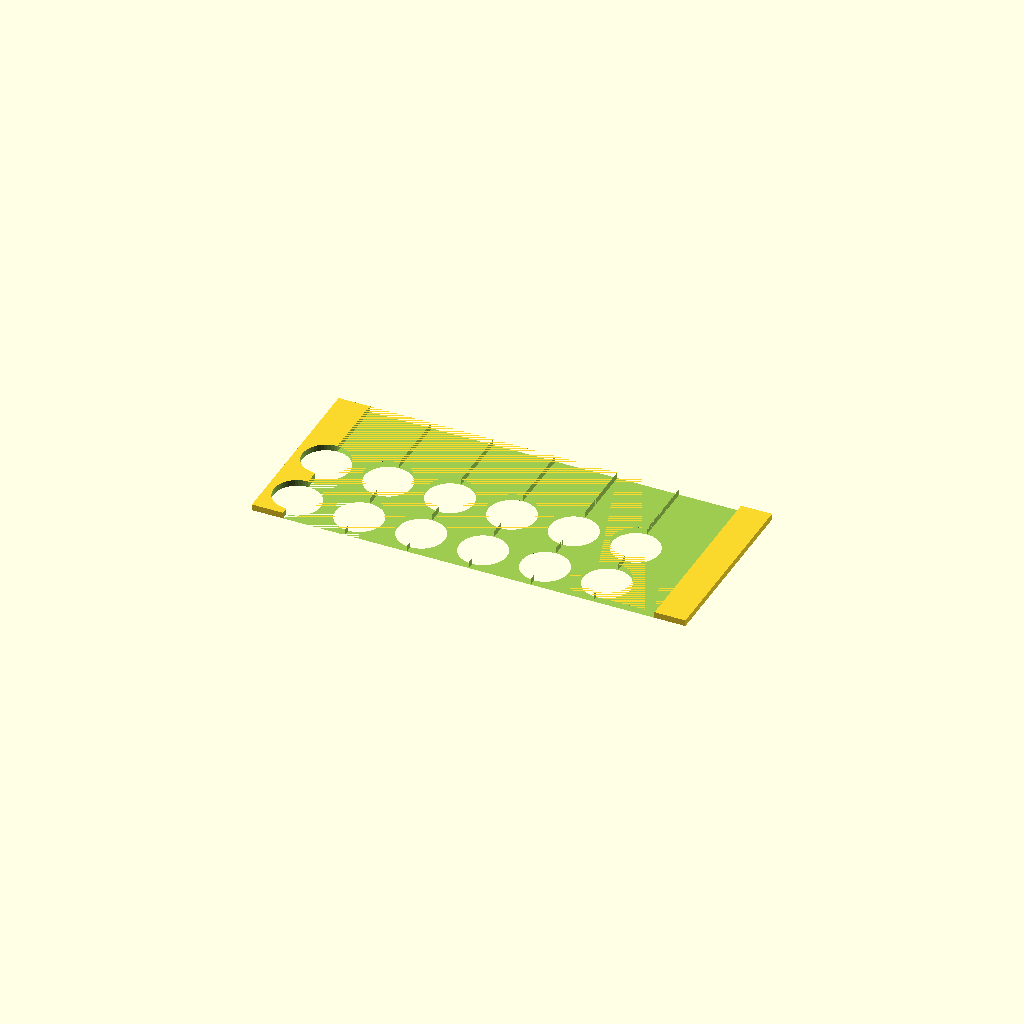
Cell 1: the model at its default parameters.
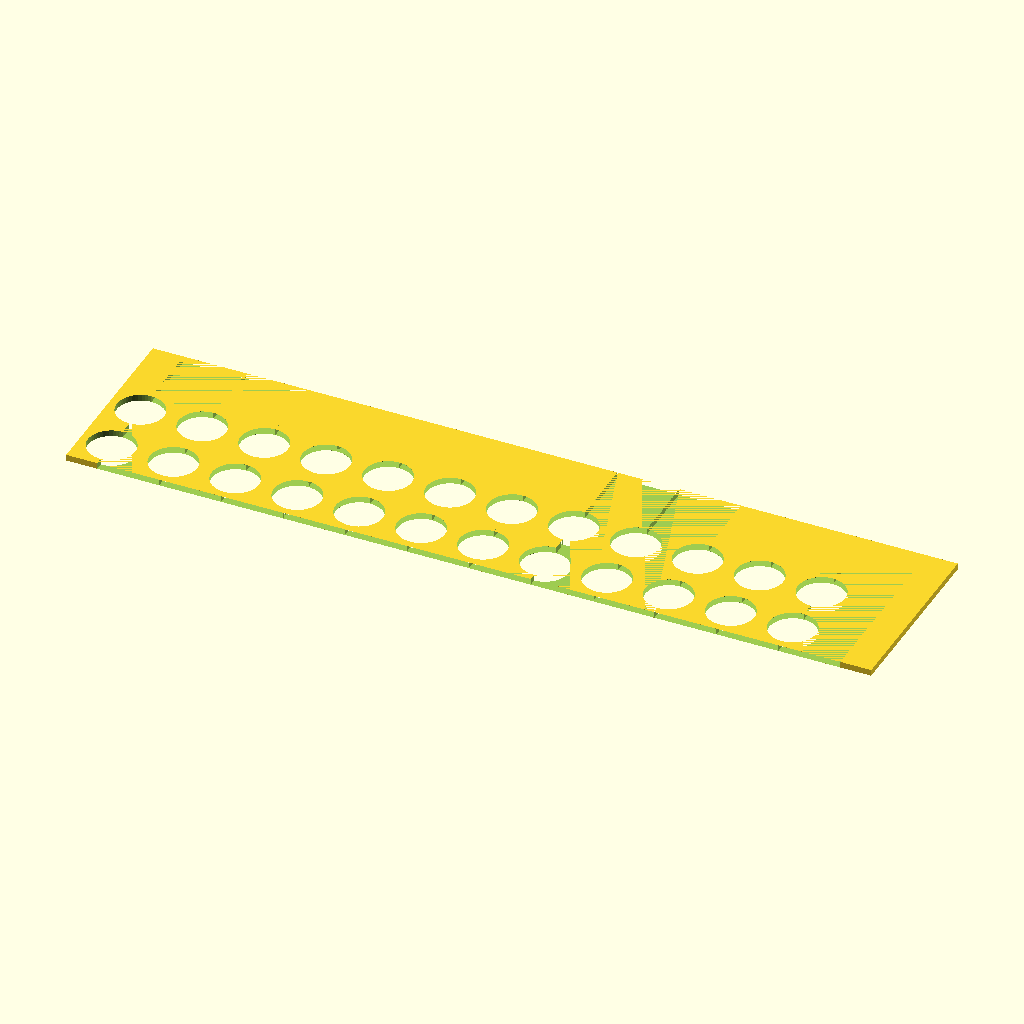
Cell 2: cols = 12 (everything else at default).
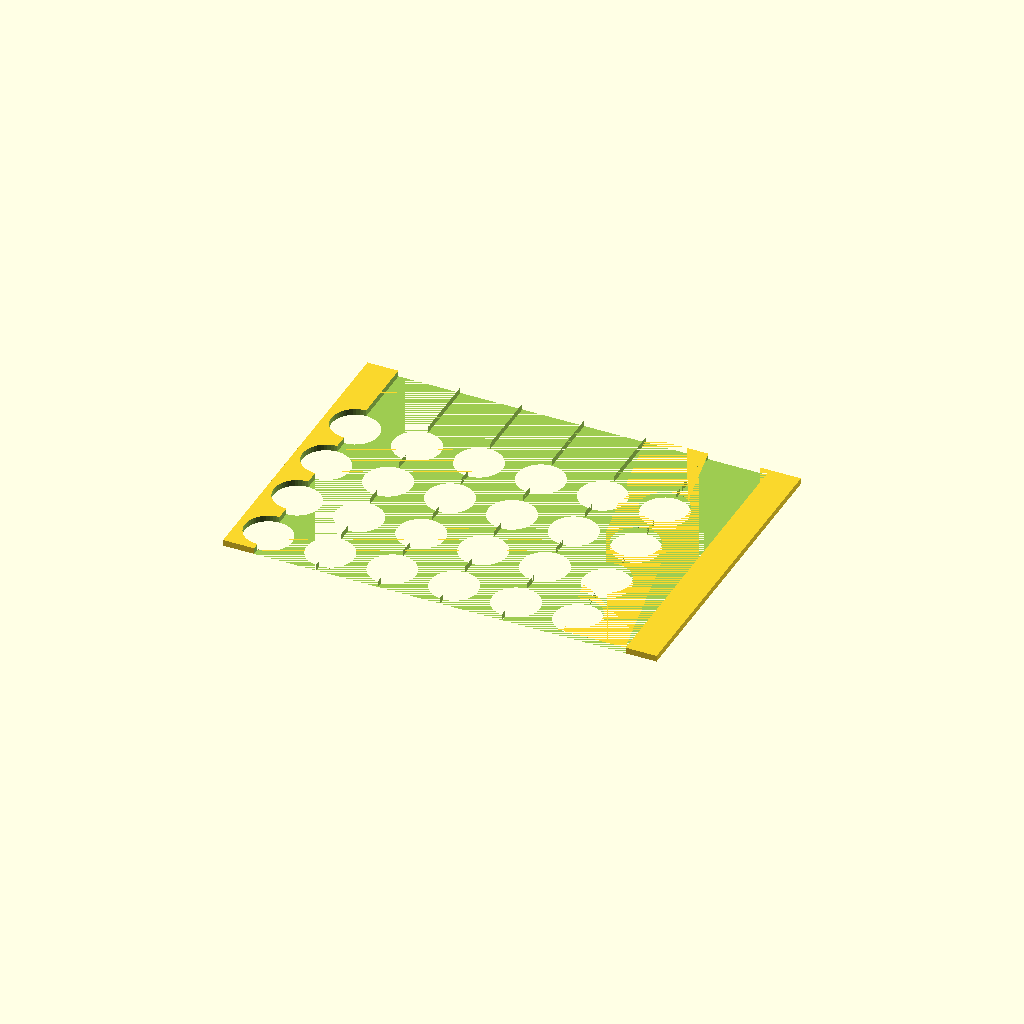
Cell 3 — rows set to 4, the other parameters unchanged.
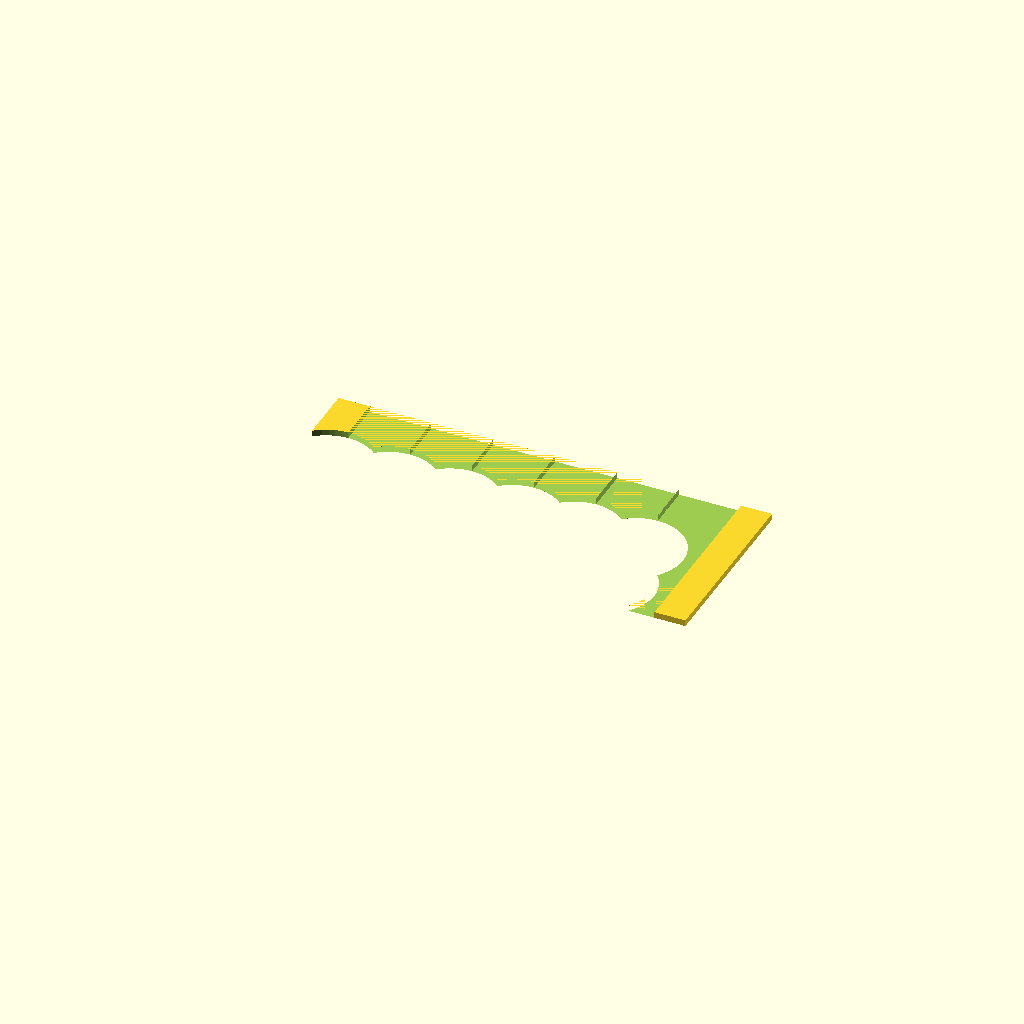
Cell 4: the same model with tube_d = 61.
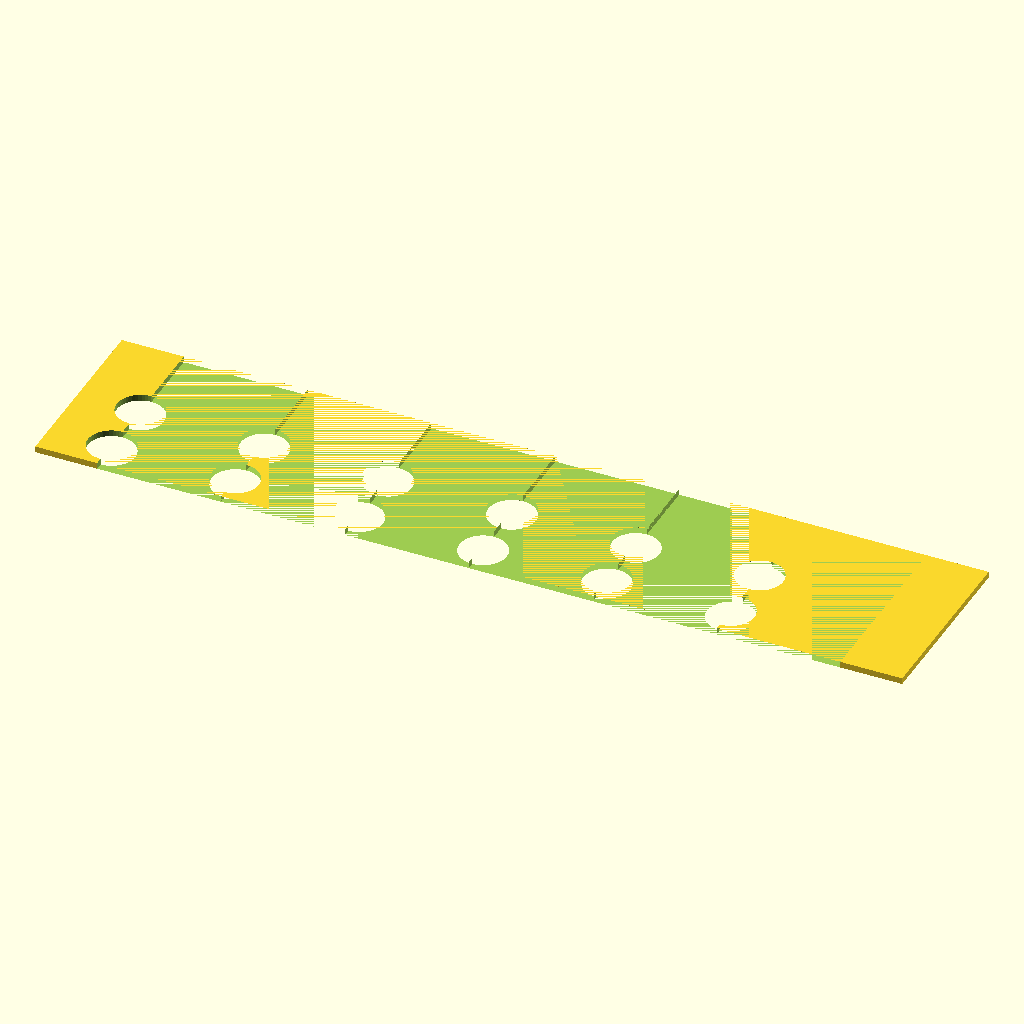
Cell 5: the same model with pitch_x = 80.
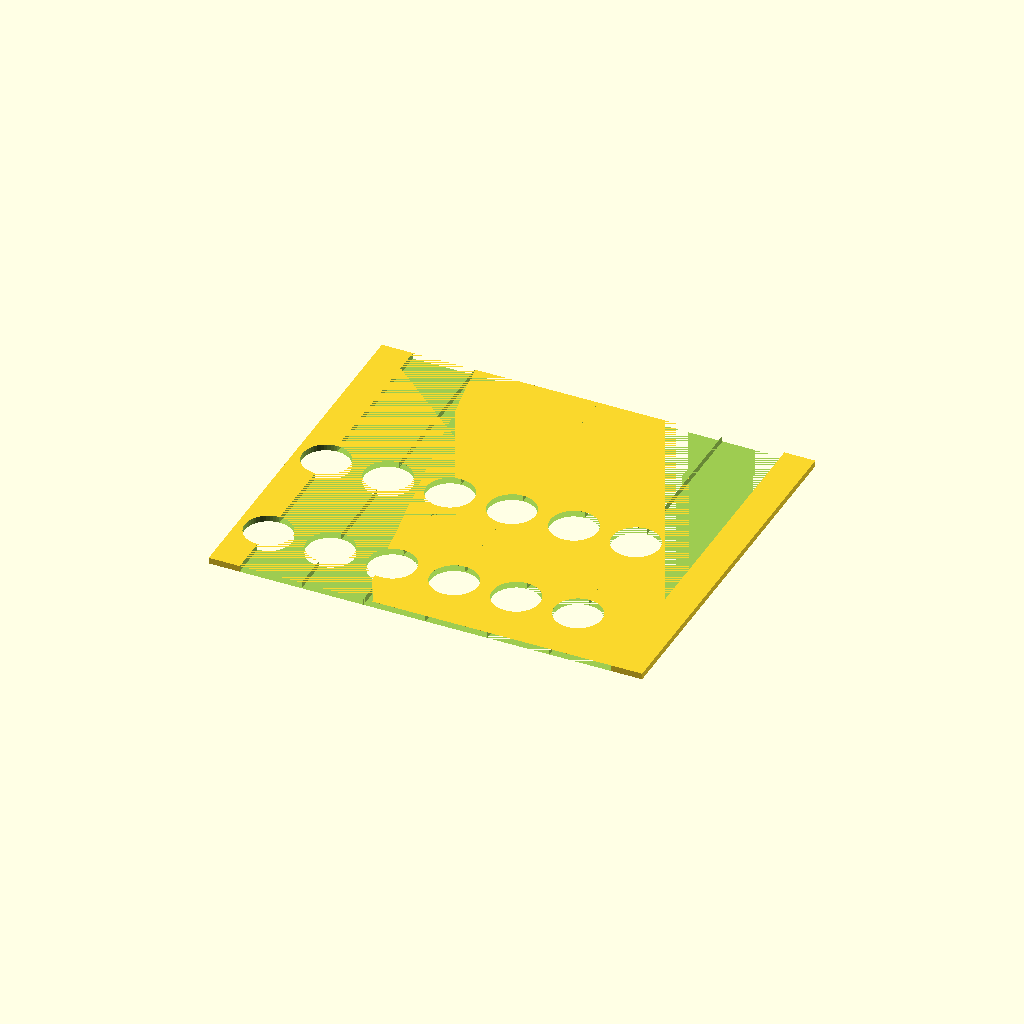
Cell 6 — pitch_y set to 80, the other parameters unchanged.
All cells are drawn from one camera (rotation 55°, 0°, 25°, orthographic, colour scheme Cornfield), so only the parameter changes between them.
The OpenSCAD source (bench/results/gpu-v1-g0/code/scadcoder-v1/conical_rack_50ml_s0_a1.scad):
// Tube rack - a flat plate with a regular grid of tube holes and two solid side walls.
// The two walls rest on a surface and the tubes pass through the holes. The short ends are open.
// NOVEL general part (not one of the 16 benchmark tasks).
//
// Parametric for augmentation. Ranges are the sane envelope a variant may be drawn from:

cols   = 6;
rows   = 2;
tube_d = 30.5;
pitch_x = 40;
pitch_y = 40;
base_t = 4;
wall_h = 70;

$fn = 48;

plate_L = cols * pitch_x + 2 * (pitch_x / 2);      // centre-to-centre span X + one radius each side
plate_W = rows * pitch_y + 2 * (pitch_y / 2);      // centre-to-centre span Y + one radius each side

difference() {
    translate([-plate_L / 2, -plate_W / 2, 0]) cube([plate_L, plate_W, base_t]);
    for (i = [0 : cols - 1], j = [0 : rows - 1])
        translate([
            -plate_L / 2 + pitch_x / 2 + i * pitch_x,
            -plate_W / 2 + pitch_y / 2 + j * pitch_y,
            -1
        ]) cylinder(h = base_t + 2, d = tube_d);
    for (i = [0 : cols - 1])
        translate([-plate_L / 2 + pitch_x / 2 + i * pitch_x, -plate_W / 2 - 1, 0])
            cube([pitch_x, plate_W + 2, base_t]);           // side walls along the long (X) edges
}
Customizer parameters (derived from the source; name, type, default, range or options):
cols: number, default 6
rows: number, default 2
tube_d: number, default 30.5
pitch_x: number, default 40
pitch_y: number, default 40
base_t: number, default 4
wall_h: number, default 70
